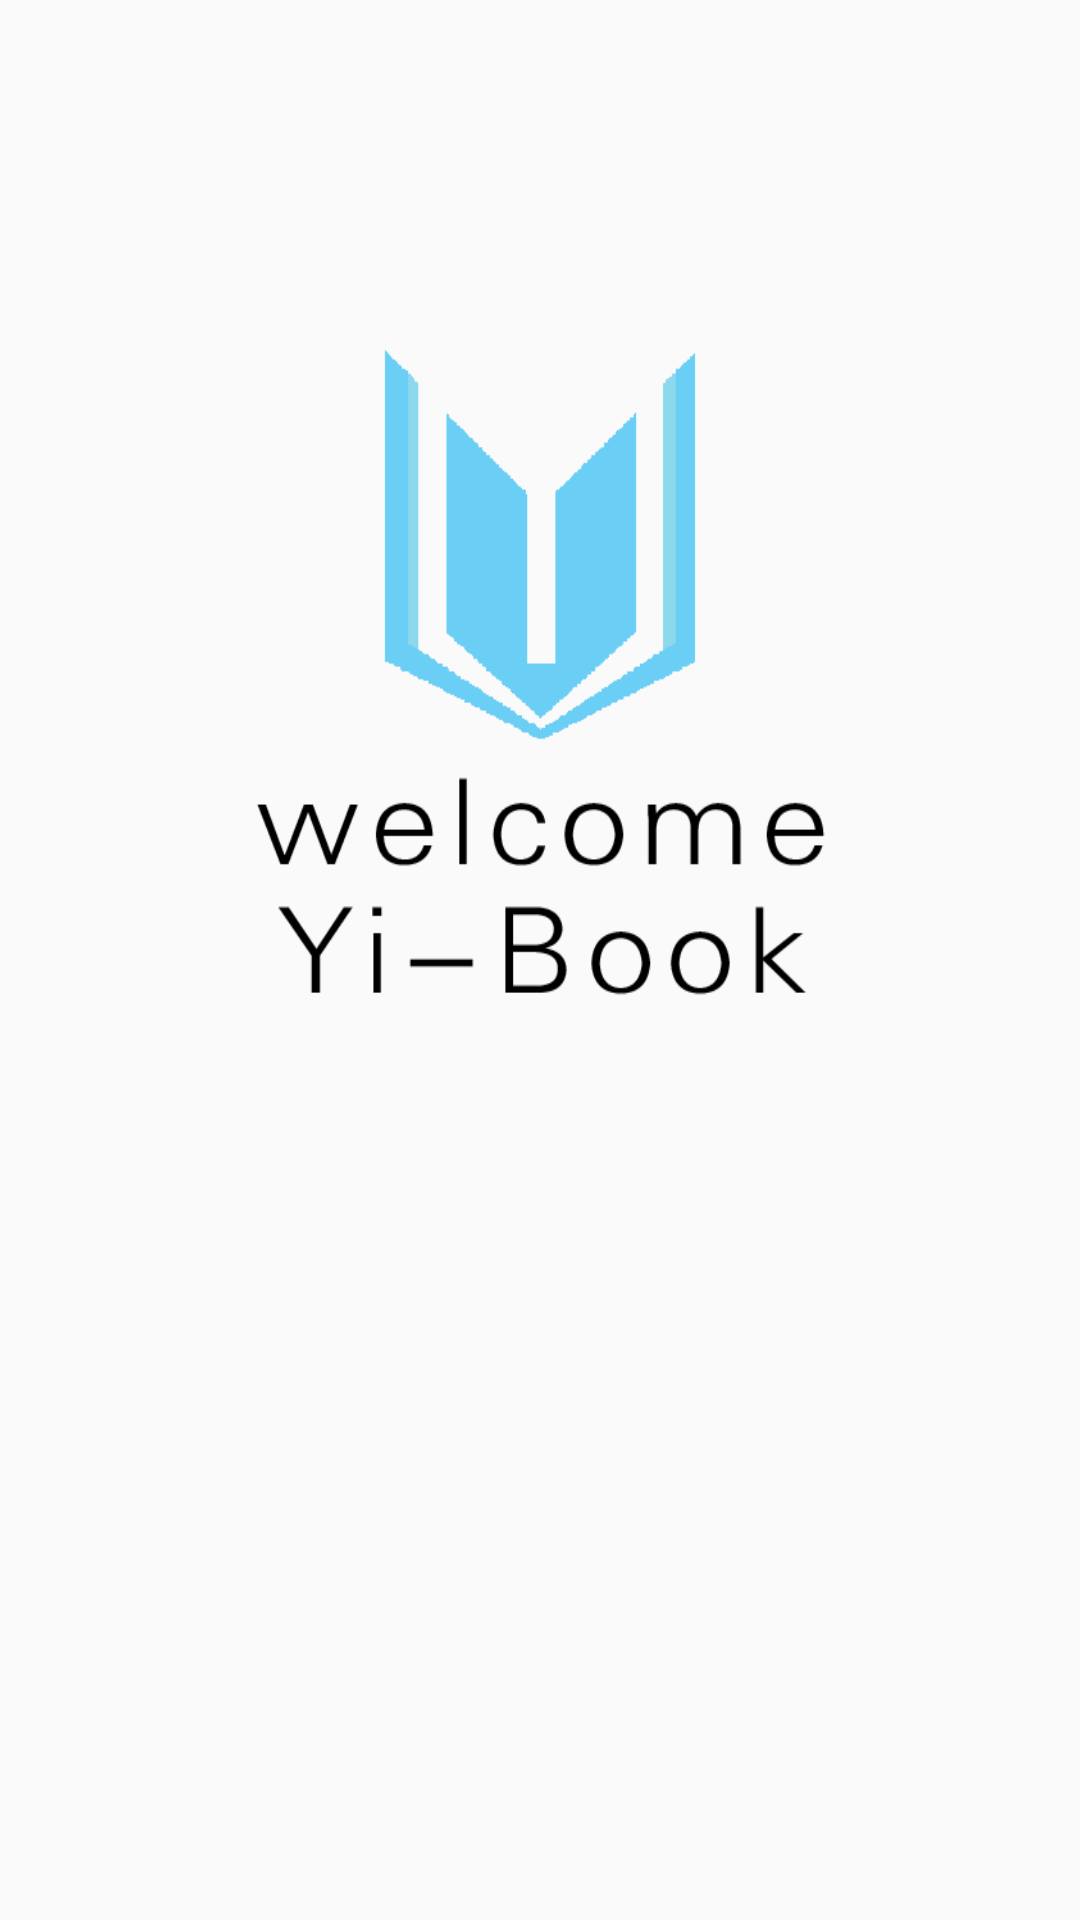

Here is an Android app screen rendered from its layout file. Give the layout XML and the strings, colors and styles it references.
<!-- AndroidManifest.xml: activity theme AppTheme2 -->
<!-- res/layout/activity_welcome.xml -->
<?xml version="1.0" encoding="utf-8"?>

<RelativeLayout xmlns:android="http://schemas.android.com/apk/res/android"
    xmlns:tools="http://schemas.android.com/tools"
    android:layout_width="match_parent"
    android:layout_height="match_parent"
    android:paddingBottom="@dimen/activity_vertical_margin"
    android:paddingLeft="@dimen/activity_horizontal_margin"
    android:paddingRight="@dimen/activity_horizontal_margin"
    android:paddingTop="@dimen/activity_vertical_margin"

    tools:context=".WelcomeActivity">

    <ImageView
        android:layout_width="wrap_content"
        android:layout_height="wrap_content"
        android:id="@+id/imageView"
        android:layout_alignParentTop="true"
        android:background="@drawable/welcome"
        android:layout_marginTop="73dp" />
</RelativeLayout>
<!-- resources referenced by this layout -->
<resources>
  <dimen name="activity_horizontal_margin">16dp</dimen>
  <dimen name="activity_vertical_margin">16dp</dimen>
  <!-- drawable welcome: png bitmap (drawable, 15509 bytes) -->
  <style name="AppTheme2" parent="Theme.AppCompat.Light.NoActionBar">
          <item name="colorPrimaryDark">@color/colorPrimary</item>
          <item name="colorAccent">@color/colorPrimary</item>
      </style>
  <color name="colorPrimary">#e75b69</color>
</resources>
